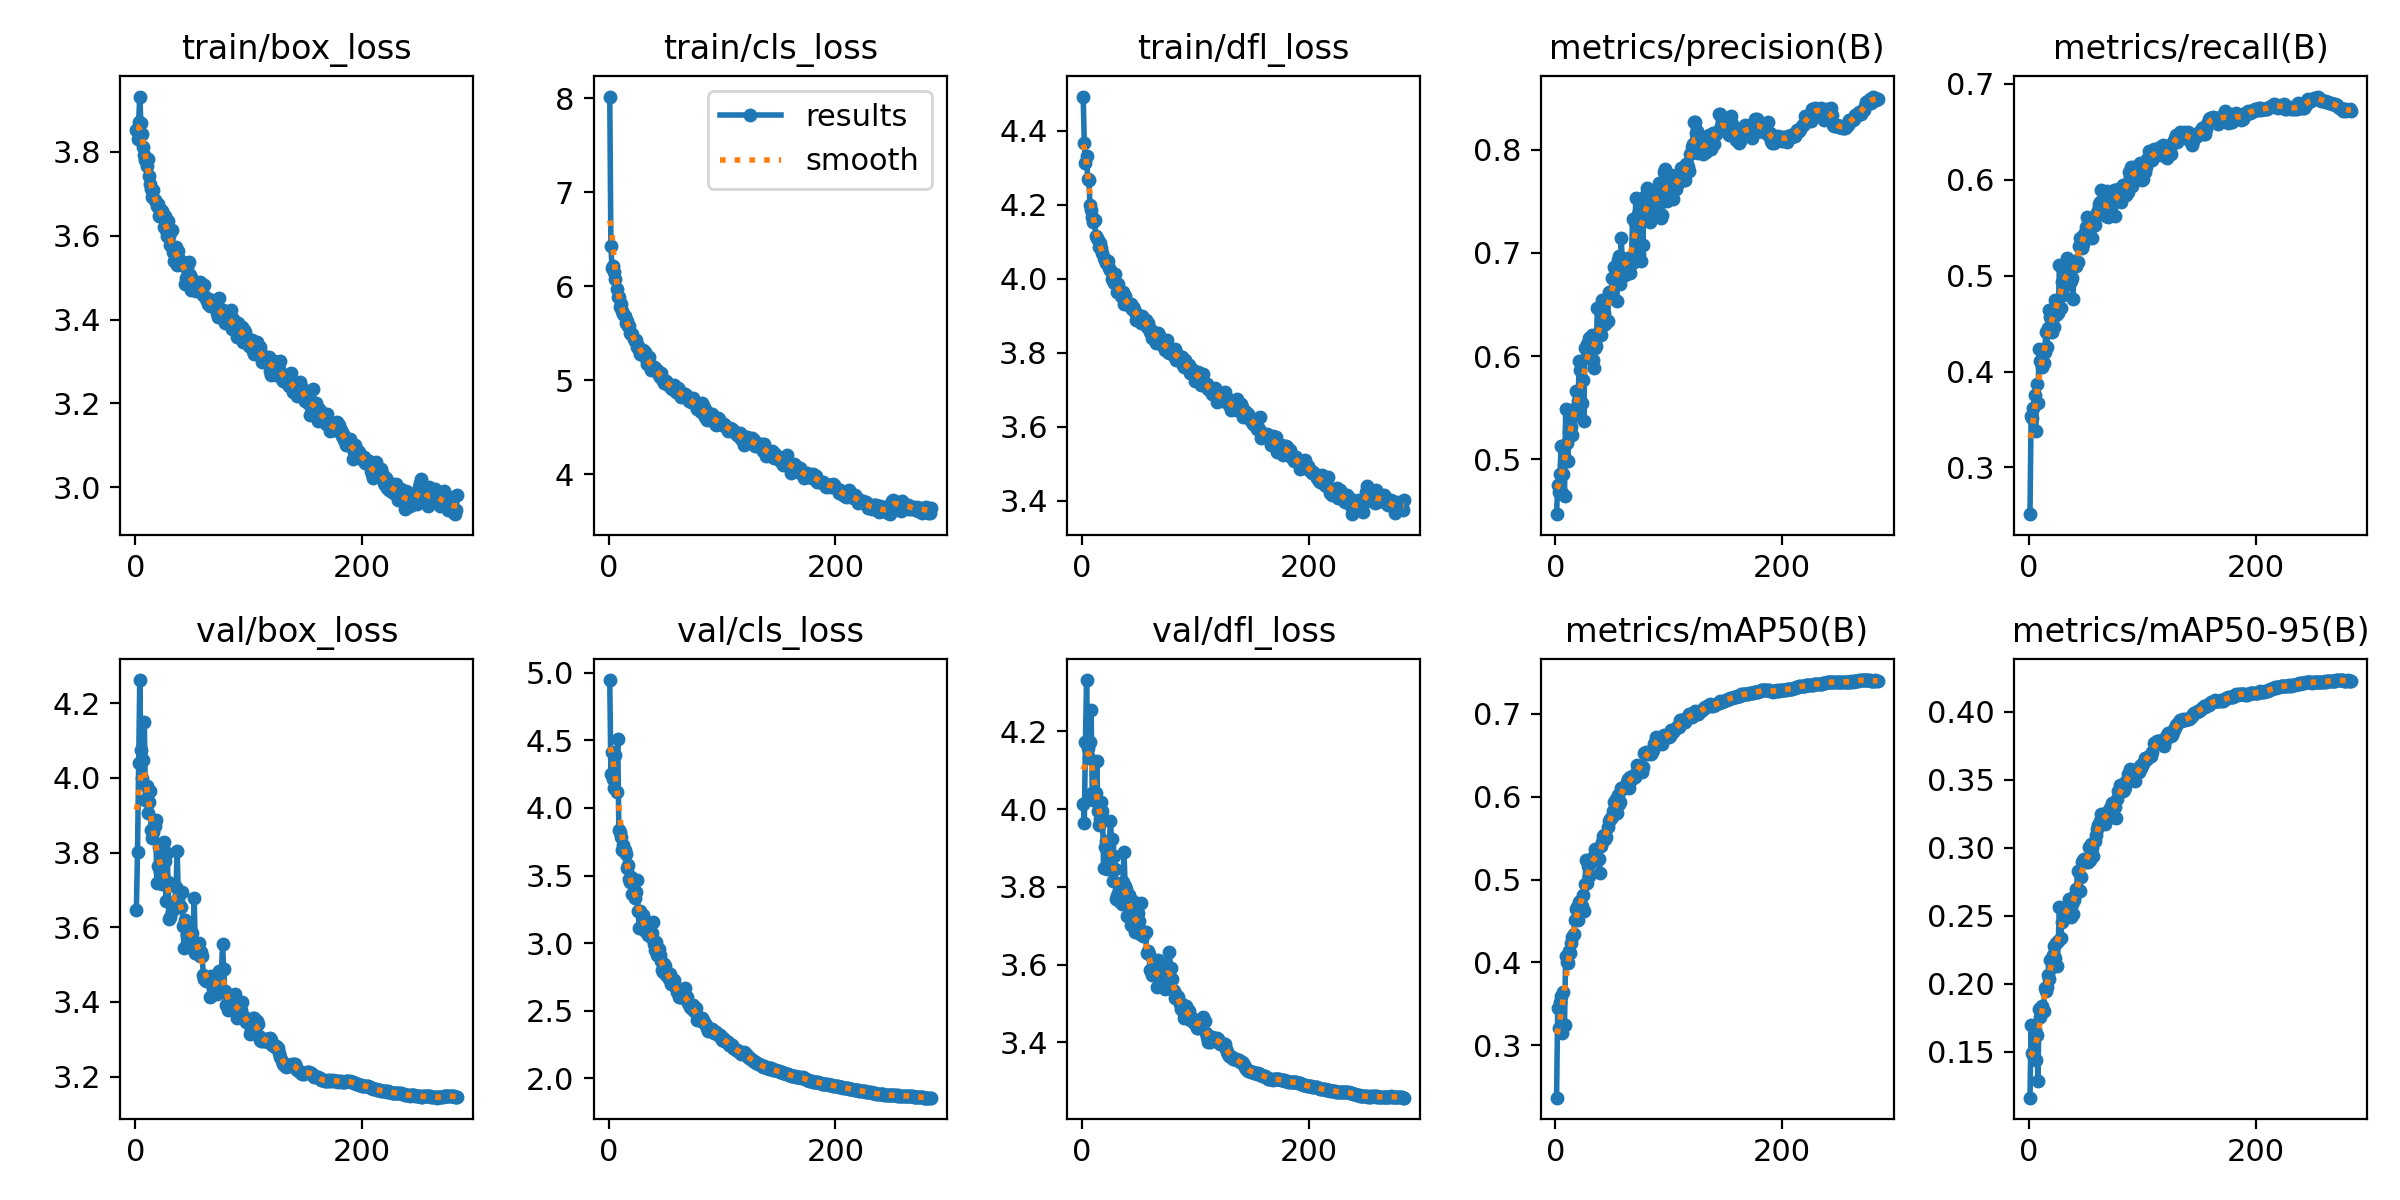

Source data for this figure (header and first rows):
epoch, time, train/box_loss, train/cls_loss, train/dfl_loss, metrics/precision(B), metrics/recall(B), metrics/mAP50(B), metrics/mAP50-95(B), val/box_loss, val/cls_loss, val/dfl_loss, lr/pg0, lr/pg1, lr/pg2
1, 142.7, 3.852, 8.016, 4.492, 0.447, 0.2513, 0.2369, 0.1164, 3.647, 4.945, 4.013, 0.003327, 0.003327, 0.003327
2, 280.9, 3.832, 6.424, 4.367, 0.4757, 0.3537, 0.345, 0.17, 3.802, 4.247, 3.966, 0.00666, 0.00666, 0.00666
3, 417.4, 3.872, 6.194, 4.312, 0.4688, 0.3518, 0.3205, 0.1495, 4.04, 4.411, 4.174, 0.009992, 0.009992, 0.009992
4, 553.5, 3.932, 6.214, 4.333, 0.4859, 0.3624, 0.352, 0.1477, 4.262, 4.213, 4.332, 0.009998, 0.009998, 0.009998
5, 688.9, 3.869, 6.15, 4.268, 0.5129, 0.3752, 0.3592, 0.1667, 4.075, 4.147, 4.158, 0.009996, 0.009996, 0.009996
6, 823.7, 3.843, 6.077, 4.267, 0.4678, 0.338, 0.3146, 0.1439, 3.998, 4.39, 4.131, 0.009993, 0.009993, 0.009993
7, 959.1, 3.811, 5.975, 4.2, 0.4863, 0.3869, 0.3638, 0.1622, 4.048, 4.115, 4.173, 0.00999, 0.00999, 0.00999
8, 1094, 3.793, 5.888, 4.186, 0.4647, 0.3676, 0.3247, 0.1283, 4.151, 4.507, 4.255, 0.009987, 0.009987, 0.009987
9, 1230, 3.781, 5.886, 4.166, 0.5484, 0.424, 0.4077, 0.1817, 3.941, 3.836, 4.042, 0.009983, 0.009983, 0.009983
10, 1367, 3.767, 5.776, 4.155, 0.5161, 0.4113, 0.4, 0.1754, 3.978, 3.819, 4.024, 0.009978, 0.009978, 0.009978
11, 1502, 3.783, 5.81, 4.158, 0.4989, 0.41, 0.3997, 0.1832, 3.905, 3.784, 4.026, 0.009973, 0.009973, 0.009973
12, 1638, 3.742, 5.741, 4.115, 0.5264, 0.405, 0.4143, 0.184, 3.937, 3.69, 4.041, 0.009967, 0.009967, 0.009967
13, 1773, 3.723, 5.7, 4.109, 0.5361, 0.4087, 0.4119, 0.1799, 3.964, 3.726, 4.123, 0.009961, 0.009961, 0.009961
14, 1910, 3.713, 5.686, 4.105, 0.5316, 0.4201, 0.4229, 0.1971, 3.861, 3.688, 3.995, 0.009954, 0.009954, 0.009954
15, 2046, 3.694, 5.611, 4.085, 0.5238, 0.4414, 0.4301, 0.195, 3.839, 3.656, 3.958, 0.009947, 0.009947, 0.009947
16, 2182, 3.71, 5.632, 4.097, 0.549, 0.4254, 0.4345, 0.1978, 3.854, 3.559, 3.974, 0.009939, 0.009939, 0.009939
17, 2317, 3.684, 5.576, 4.082, 0.5427, 0.4456, 0.451, 0.2069, 3.87, 3.578, 4.018, 0.009931, 0.009931, 0.009931
18, 2453, 3.682, 5.581, 4.071, 0.5663, 0.4645, 0.4646, 0.2036, 3.888, 3.476, 3.996, 0.009922, 0.009922, 0.009922
19, 2589, 3.671, 5.506, 4.056, 0.5466, 0.457, 0.4669, 0.2175, 3.718, 3.451, 3.85, 0.009912, 0.009912, 0.009912
20, 2725, 3.676, 5.494, 4.05, 0.5567, 0.4417, 0.4514, 0.2126, 3.763, 3.49, 3.902, 0.009902, 0.009902, 0.009902
21, 2862, 3.647, 5.491, 4.042, 0.5951, 0.4566, 0.4733, 0.2211, 3.815, 3.361, 3.919, 0.009892, 0.009892, 0.009892
22, 2997, 3.658, 5.436, 4.042, 0.5869, 0.4469, 0.4743, 0.2278, 3.749, 3.372, 3.846, 0.009881, 0.009881, 0.009881
23, 3132, 3.66, 5.416, 4.047, 0.5547, 0.4742, 0.4682, 0.2192, 3.73, 3.331, 3.881, 0.009869, 0.009869, 0.009869
24, 3268, 3.66, 5.424, 4.029, 0.577, 0.4592, 0.4813, 0.2303, 3.716, 3.379, 3.902, 0.009857, 0.009857, 0.009857
25, 3402, 3.62, 5.354, 4.025, 0.537, 0.4712, 0.462, 0.213, 3.828, 3.466, 3.969, 0.009844, 0.009844, 0.009844
26, 3535, 3.646, 5.368, 4, 0.6079, 0.4614, 0.4952, 0.2318, 3.776, 3.235, 3.924, 0.009831, 0.009831, 0.009831
27, 3668, 3.613, 5.32, 3.998, 0.5979, 0.5114, 0.5241, 0.2566, 3.671, 3.115, 3.816, 0.009818, 0.009818, 0.009818
28, 3802, 3.598, 5.281, 3.988, 0.6123, 0.4667, 0.4958, 0.2338, 3.799, 3.24, 3.878, 0.009803, 0.009803, 0.009803
29, 3935, 3.634, 5.306, 4.014, 0.6074, 0.4938, 0.5169, 0.2458, 3.721, 3.132, 3.847, 0.009789, 0.009789, 0.009789
30, 4068, 3.599, 5.324, 3.988, 0.6172, 0.4796, 0.5047, 0.2507, 3.621, 3.205, 3.769, 0.009773, 0.009773, 0.009773
31, 4201, 3.577, 5.263, 3.963, 0.606, 0.5014, 0.5211, 0.2547, 3.629, 3.158, 3.777, 0.009758, 0.009758, 0.009758
32, 4335, 3.613, 5.302, 3.985, 0.6208, 0.4903, 0.5236, 0.25, 3.643, 3.093, 3.783, 0.009741, 0.009741, 0.009741
33, 4468, 3.562, 5.233, 3.966, 0.5966, 0.5121, 0.527, 0.2569, 3.654, 3.12, 3.765, 0.009725, 0.009725, 0.009725
34, 4602, 3.54, 5.172, 3.954, 0.5883, 0.5186, 0.5266, 0.2534, 3.655, 3.11, 3.789, 0.009707, 0.009707, 0.009707
35, 4736, 3.557, 5.191, 3.959, 0.6081, 0.5039, 0.5364, 0.2623, 3.651, 3.063, 3.755, 0.00969, 0.00969, 0.00969
36, 4869, 3.573, 5.243, 3.963, 0.61, 0.5049, 0.526, 0.2562, 3.708, 3.066, 3.814, 0.009671, 0.009671, 0.009671
37, 5001, 3.53, 5.115, 3.933, 0.6465, 0.4948, 0.5276, 0.2491, 3.805, 3.045, 3.889, 0.009652, 0.009652, 0.009652
38, 5135, 3.563, 5.15, 3.953, 0.6223, 0.497, 0.5248, 0.2588, 3.679, 3.074, 3.801, 0.009633, 0.009633, 0.009633
39, 5269, 3.545, 5.13, 3.936, 0.623, 0.4753, 0.5081, 0.2516, 3.663, 3.155, 3.794, 0.009613, 0.009613, 0.009613
40, 5402, 3.538, 5.145, 3.933, 0.6204, 0.5157, 0.5408, 0.2615, 3.654, 2.993, 3.724, 0.009593, 0.009593, 0.009593
41, 5536, 3.532, 5.135, 3.929, 0.654, 0.5129, 0.545, 0.2653, 3.696, 2.947, 3.778, 0.009572, 0.009572, 0.009572
42, 5672, 3.537, 5.101, 3.928, 0.6425, 0.5102, 0.552, 0.2696, 3.604, 3.011, 3.743, 0.009551, 0.009551, 0.009551
43, 5805, 3.528, 5.11, 3.932, 0.6415, 0.5142, 0.5533, 0.2834, 3.543, 2.914, 3.702, 0.009529, 0.009529, 0.009529
44, 5938, 3.486, 5.058, 3.917, 0.631, 0.531, 0.549, 0.2692, 3.62, 2.955, 3.745, 0.009507, 0.009507, 0.009507
45, 6071, 3.5, 5.036, 3.924, 0.6346, 0.5393, 0.5516, 0.2685, 3.613, 2.916, 3.763, 0.009484, 0.009484, 0.009484
46, 6203, 3.523, 5.076, 3.918, 0.6336, 0.5343, 0.5639, 0.2789, 3.578, 2.869, 3.705, 0.00946, 0.00946, 0.00946
47, 6336, 3.536, 5.017, 3.91, 0.662, 0.529, 0.5703, 0.2899, 3.554, 2.8, 3.685, 0.009437, 0.009437, 0.009437
48, 6470, 3.506, 5.008, 3.888, 0.6612, 0.5327, 0.5728, 0.2914, 3.582, 2.789, 3.695, 0.009412, 0.009412, 0.009412
49, 6603, 3.471, 4.973, 3.902, 0.6563, 0.5434, 0.5747, 0.2919, 3.569, 2.845, 3.734, 0.009388, 0.009388, 0.009388
50, 6737, 3.498, 4.993, 3.897, 0.6753, 0.5507, 0.5758, 0.2899, 3.584, 2.83, 3.713, 0.009363, 0.009363, 0.009363
51, 6870, 3.49, 4.995, 3.897, 0.657, 0.561, 0.5826, 0.2912, 3.552, 2.766, 3.679, 0.009337, 0.009337, 0.009337
52, 7003, 3.49, 4.95, 3.881, 0.6866, 0.5427, 0.5932, 0.2894, 3.677, 2.756, 3.76, 0.009311, 0.009311, 0.009311
53, 7136, 3.478, 4.954, 3.901, 0.6813, 0.5597, 0.597, 0.301, 3.532, 2.738, 3.687, 0.009284, 0.009284, 0.009284
54, 7268, 3.468, 4.952, 3.883, 0.6532, 0.5526, 0.5798, 0.291, 3.531, 2.771, 3.673, 0.009257, 0.009257, 0.009257
55, 7402, 3.484, 4.918, 3.889, 0.6934, 0.5593, 0.602, 0.3027, 3.544, 2.698, 3.681, 0.009229, 0.009229, 0.009229
56, 7534, 3.477, 4.911, 3.889, 0.6972, 0.5397, 0.5916, 0.3, 3.557, 2.703, 3.684, 0.009201, 0.009201, 0.009201
57, 7668, 3.489, 4.921, 3.87, 0.6699, 0.552, 0.594, 0.2939, 3.523, 2.712, 3.629, 0.009173, 0.009173, 0.009173
58, 7801, 3.484, 4.955, 3.88, 0.7142, 0.5526, 0.6104, 0.3053, 3.534, 2.725, 3.636, 0.009144, 0.009144, 0.009144
59, 7935, 3.465, 4.878, 3.866, 0.6916, 0.5626, 0.6098, 0.3096, 3.523, 2.667, 3.627, 0.009115, 0.009115, 0.009115
60, 8068, 3.458, 4.874, 3.857, 0.6835, 0.5649, 0.6109, 0.3142, 3.473, 2.638, 3.586, 0.009085, 0.009085, 0.009085
... 224 more rows
